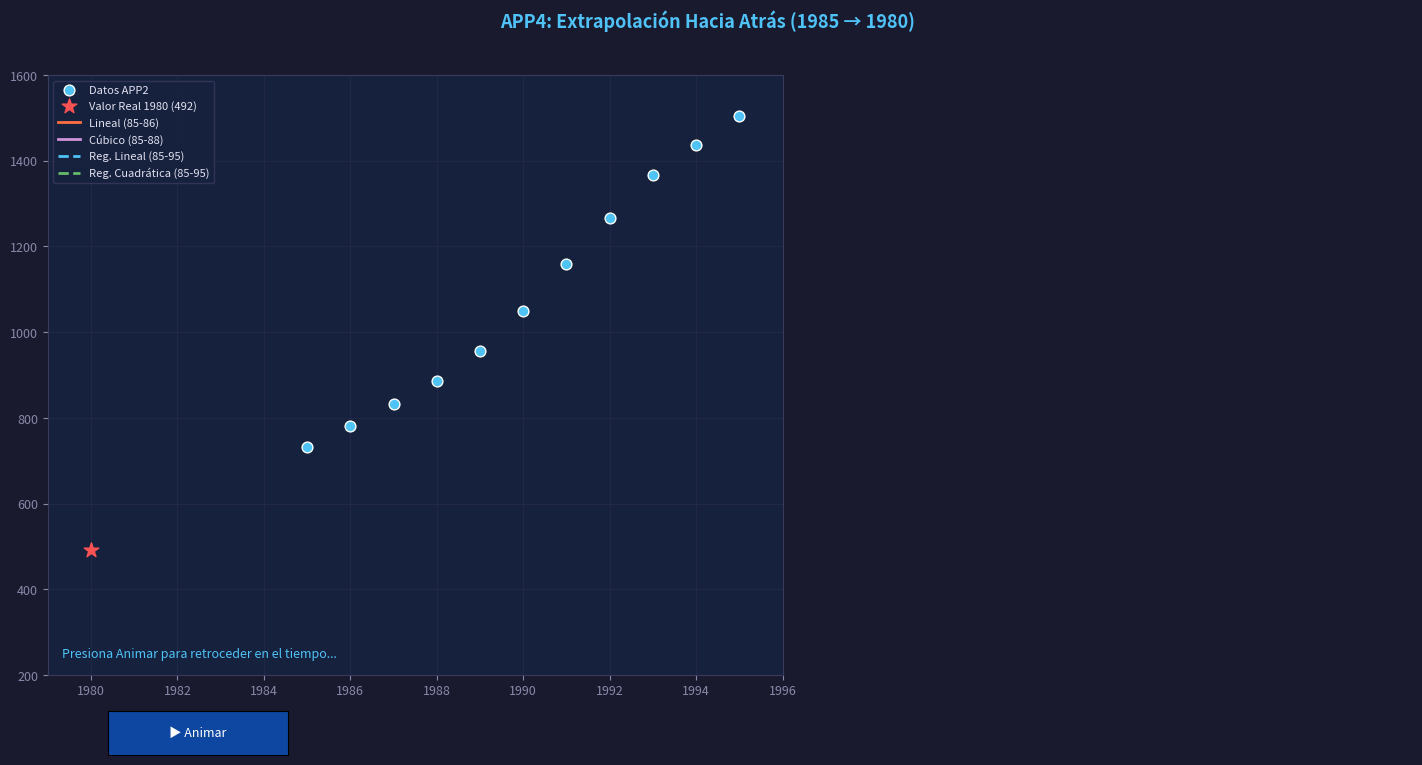

Python code for this plot:
import numpy as np
import matplotlib.pyplot as plt
import matplotlib.patches as mpatches
from matplotlib.widgets import Button
from matplotlib.animation import FuncAnimation

# ── Paleta (UASLP Engineering Style) ──────────────────────────────────────
BG_FIG    = "#1A1A2E"
BG_AX     = "#16213E"
BG_TABLE  = "#0F3460"
GRID_CLR  = "#2A2A4A"
SPINE_CLR = "#3A3A5C"
TXT_PRI   = "#E2E2F0"
TXT_SEC   = "#8888AA"
ACCENT    = "#4FC3F7"

CLR_LIN2  = "#FF7043" # Linear (2 pts)
CLR_CUB   = "#CE93D8" # Cubic Poly (4 pts)
CLR_LRS   = "#4FC3F7" # Linear Regression (All)
CLR_QRS   = "#66BB6A" # Quadratic Regression (All)

# ── Datos de APP2 ──────────────────────────────────────────────────────────
years_all = np.array([1985, 1986, 1987, 1988, 1989, 1990, 1991, 1992, 1993, 1994, 1995])
exp_all   = np.array([731, 782, 833, 886, 956, 1049, 1159, 1267, 1367, 1436, 1505])

X_TARGET = 1980
Y_ACTUAL = 492

# ── Modelos de Extrapolación Hacia Atrás ───────────────────────────────────
p_lin2  = np.polyfit(years_all[:2], exp_all[:2], 1)  # Linear (85-86)
p_cub4  = np.polyfit(years_all[:4], exp_all[:4], 3)  # Cubic (85-88)
p_reg_l = np.polyfit(years_all, exp_all, 1)          # Linear Regression (All)
p_reg_q = np.polyfit(years_all, exp_all, 2)          # Quadratic Regression (All)

def eval_back(x):
    return {
        "lin2": np.polyval(p_lin2, x),
        "cub4": np.polyval(p_cub4, x),
        "regl": np.polyval(p_reg_l, x),
        "regq": np.polyval(p_reg_q, x)
    }

# ── Interfaz ───────────────────────────────────────────────────────────────
plt.rcParams.update({"text.color": TXT_PRI, "axes.labelcolor": TXT_SEC, "font.size": 9})
fig = plt.figure(figsize=(15, 8), facecolor=BG_FIG)
fig.text(0.5, 0.96, "APP4: Extrapolación Hacia Atrás (1985 → 1980)", 
         ha="center", fontsize=13, color=ACCENT, fontweight='bold')

gs = fig.add_gridspec(1, 2, width_ratios=[1.3, 1], left=0.06, right=0.97, bottom=0.15, top=0.90, wspace=0.1)
ax = fig.add_subplot(gs[0]); axt = fig.add_subplot(gs[1])

ax.set_facecolor(BG_AX); ax.set_xlim(1979, 1996); ax.set_ylim(200, 1600)
ax.grid(True, color=GRID_CLR, lw=0.5); ax.tick_params(colors=TXT_SEC)
for sp in ax.spines.values(): sp.set_color(SPINE_CLR)

ax.scatter(years_all, exp_all, color=ACCENT, s=60, edgecolors="white", zorder=5, label="Datos APP2")
ax.scatter(X_TARGET, Y_ACTUAL, color="#FF5252", s=120, marker="*", zorder=6, label="Valor Real 1980 (492)")

ln_lin2, = ax.plot([], [], color=CLR_LIN2, lw=2, label="Lineal (85-86)")
ln_cub4, = ax.plot([], [], color=CLR_CUB, lw=2, label="Cúbico (85-88)")
ln_regl, = ax.plot([], [], color=CLR_LRS, lw=2, ls="--", label="Reg. Lineal (85-95)")
ln_regq, = ax.plot([], [], color=CLR_QRS, lw=2, ls="--", label="Reg. Cuadrática (85-95)")

ax.legend(facecolor=BG_AX, edgecolor=SPINE_CLR, fontsize=8, loc="upper left")
status_txt = ax.text(0.02, 0.03, "Presiona Animar para retroceder en el tiempo...", transform=ax.transAxes, color=ACCENT)

def draw_table(done=False):
    axt.cla(); axt.set_axis_off()
    if not done: return
    res = eval_back(X_TARGET)
    y = 0.95; r_h = 0.08
    axt.text(0.5, y, "Resultados vs. Objetivo (492 $B)", ha="center", color=ACCENT, weight='bold', fontsize=11)
    y -= 0.12
    cols = [0.05, 0.40, 0.70]
    for h, cx in zip(["Método", "Est. 1980", "Error %"], cols):
        axt.text(cx, y, h, color=TXT_SEC, fontsize=8, weight='bold')

    methods = [("Lineal (2pt)", CLR_LIN2, res['lin2']), ("Cúbico (4pt)", CLR_CUB, res['cub4']),
               ("Reg. Lineal", CLR_LRS, res['regl']), ("Reg. Cuad.", CLR_QRS, res['regq'])]

    for name, clr, val in methods:
        y -= r_h
        err = abs(val - Y_ACTUAL) / Y_ACTUAL * 100
        axt.text(cols[0], y, name, color=clr, weight='bold')
        axt.text(cols[1], y, f"{val:.1f}", color=TXT_PRI)
        axt.text(cols[2], y, f"{err:.1f}%", color="#FF5252" if err > 10 else CLR_QRS)

def update(frame):
    x_range = np.linspace(1985, 1980, 50)
    idx = (frame % 50) + 1
    if frame < 50:
        ln_lin2.set_data(x_range[:idx], [np.polyval(p_lin2, x) for x in x_range[:idx]])
    elif frame < 100:
        ln_cub4.set_data(x_range[:idx], [np.polyval(p_cub4, x) for x in x_range[:idx]])
    elif frame < 150:
        ln_regl.set_data(x_range[:idx], [np.polyval(p_reg_l, x) for x in x_range[:idx]])
    elif frame < 200:
        ln_regq.set_data(x_range[:idx], [np.polyval(p_reg_q, x) for x in x_range[:idx]])
    if frame == 199: draw_table(done=True)
    return ln_lin2, ln_cub4, ln_regl, ln_regq

ani_data = {"obj": None}
def start_anim(event):
    if ani_data["obj"] is None:
        ani_data["obj"] = FuncAnimation(fig, update, frames=200, interval=25, repeat=False)
    plt.draw()

ax_play = fig.add_axes([0.1, 0.05, 0.12, 0.055])
btn_play = Button(ax_play, "▶ Animar", color="#0D47A1", hovercolor="#1565C0")
btn_play.label.set_color("white"); btn_play.on_clicked(start_anim)

draw_table(done=False)
plt.show()
